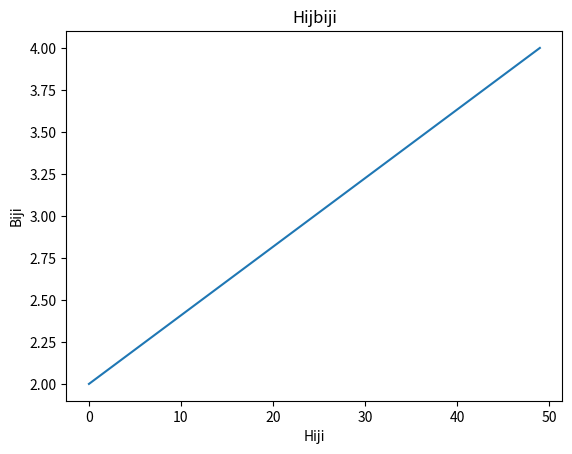

The matplotlib source for this figure:

#1
x_val = [1, 2, 3]
for x in x_val: ##Looping without indices
 print(x)

#2
for i in range(len(x_val)): ##Looping with indices
 print(x_val[i])

#3
cities = ('Dhaka', 'Tokyo', 'Seoul', 'Tehran', 'Doha')
countries = ('BD', 'JP', 'SK', 'IR', 'QR')
for city, country in zip(cities, countries):
 print(f'The city is {city} and corresponding country {country}')

#4
for index, number in enumerate(x_val):
 print(f'xa_val[{index}] = {number}')

#5
def f(x):
 return x**3
print(f(3))

#6
from scipy.integrate import quad
print(quad(lambda x: x**2, 0 , 3))

#7
f = (lambda x: x**3)(3)
print(f)

#8
import numpy as np
a = np.zeros(3, dtype = int)
print(a.shape)
print(a)
print(type(a))


#9
import numpy as np
a = np.zeros(10)
print(a)
print(type(a))
print(a.shape)
print(np.linspace(2, 4, 50))


#10
import matplotlib.pyplot as plt
import numpy as np
a = np.zeros(10)
b= np.linspace(2, 4, 50)
plt.plot(b)
plt.title("Hijbiji")
plt.xlabel("Hiji")
plt.ylabel("Biji")
plt.show()

#11
import matplotlib.pyplot as plt
import numpy as np
d = np.array((12, 16 , 14, 18), dtype = float)
e = np.array((13, 17, 19, 21))
print(d@e)

#12
import matplotlib.pyplot as plt
import numpy as np
a = np.random.randn(5)
print(a)

#13
import matplotlib.pyplot as plt
import numpy as np
b = np.copy(a)
print(b)

#14
import matplotlib.pyplot as plt
import numpy as np

a = np.sqrt(2 * np.pi)
print(a)

#15
import matplotlib.pyplot as plt
import numpy as np
x = np.array([1,2,3])
b = np.sin(x)
print(b)

#16
import matplotlib.pyplot as plt
import numpy as np
def f(x):
 return 1 if x > 0 else 0
print(f(1))
